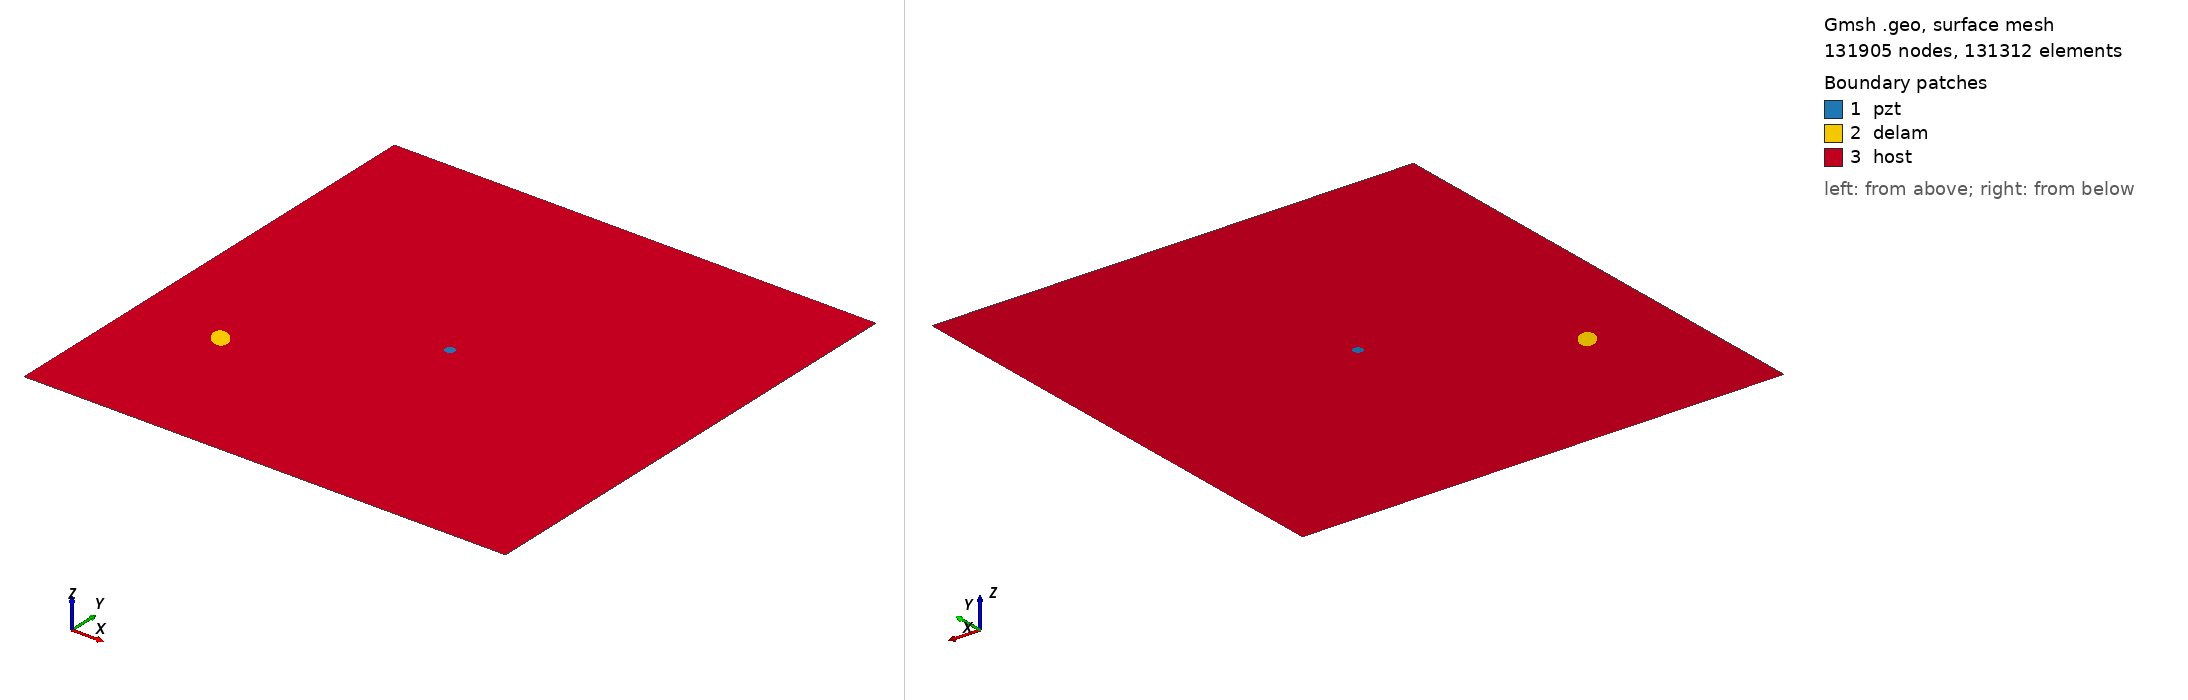

Gmsh geometry script, surface-meshed: 131905 nodes, 131312 surface elements. Boundary patches (legend numbers): 1 pzt, 2 delam, 3 host. Left view from above one corner, right view from below the opposite corner. Legend entries are the model's physical surfaces. The drawing asked Gmsh for element sizes between 1% and 20% of the model's largest extent; the script's own settings can give other sizes.

=== m2_rand_single_delam_285.geo (drawn) ===
SetFactory("OpenCASCADE");
L=0.500000; 
W=0.500000; 
a=0.013174; 
b=0.008114; 
x=0.087796; 
y=0.151172; 
alpha=0.726630 *Pi; 
r=0.005000; 
xpzt=0.250000; 
ypzt=0.250000; 
//+
Point(1) = {0, 0, 0, 1.0};
//+
Point(2) = {L, 0, 0, 1.0};
//+
Point(3) = {L, W, 0, 1.0};
//+
Point(4) = {0, W, 0, 1.0};
//+
Line(1) = {1, 2};
//+
Line(2) = {2, 3};
//+
Line(3) = {3, 4};
//+
Line(4) = {4, 1};
//+
Circle(5) = {xpzt, ypzt, -0, r, 0, 2*Pi};
//+
Ellipse(6) = {x, y, -0, a, b, 0, 2*Pi};
//+
Rotate {{0, 0, 1}, {x, y, 0}, alpha} {
  Curve{6}; 
}
//+
Curve Loop(1) = {4, 1, 2, 3};
//+
Curve Loop(2) = {6};
//+
Curve Loop(3) = {5};
//+
Curve Loop(4) = {6};
//+
Curve Loop(5) = {5};
//+
Plane Surface(1) = {5};
//+
Plane Surface(2) = {4};
//+
Plane Surface(3) = {1, 2, 3};
//+
Point(9) = {xpzt, ypzt, 0, 1.0};
//+
Point{9} In Surface {1};// mesh node at centre of pzt
//+
Physical Surface("pzt") = {1};
//+
Physical Surface("delam") = {2};
//+
Physical Surface("host") = {3};

Mesh.Algorithm = 6; // Frontal
Mesh.CharacteristicLengthFactor = 0.034000;
Mesh.CharacteristicLengthMin = 0.001000;
Mesh.CharacteristicLengthMax = 0.200000;
Mesh.RecombineAll = 1; // Apply recombination algorithm
Mesh.SubdivisionAlgorithm = 1; // 1: all quadrangles
Mesh.Smoothing = 1;
